Run: headless pygame with SDL's dummy video driver; simulated clock (each Clock.tick advances the game by its frame time, no real sleeping); random seed 0; keys injected as events and as key.get_pressed() state; mouse plan: one left click at the window centre at the start of phase 2, then a move to the lower-right quarter at the start of phase 3.
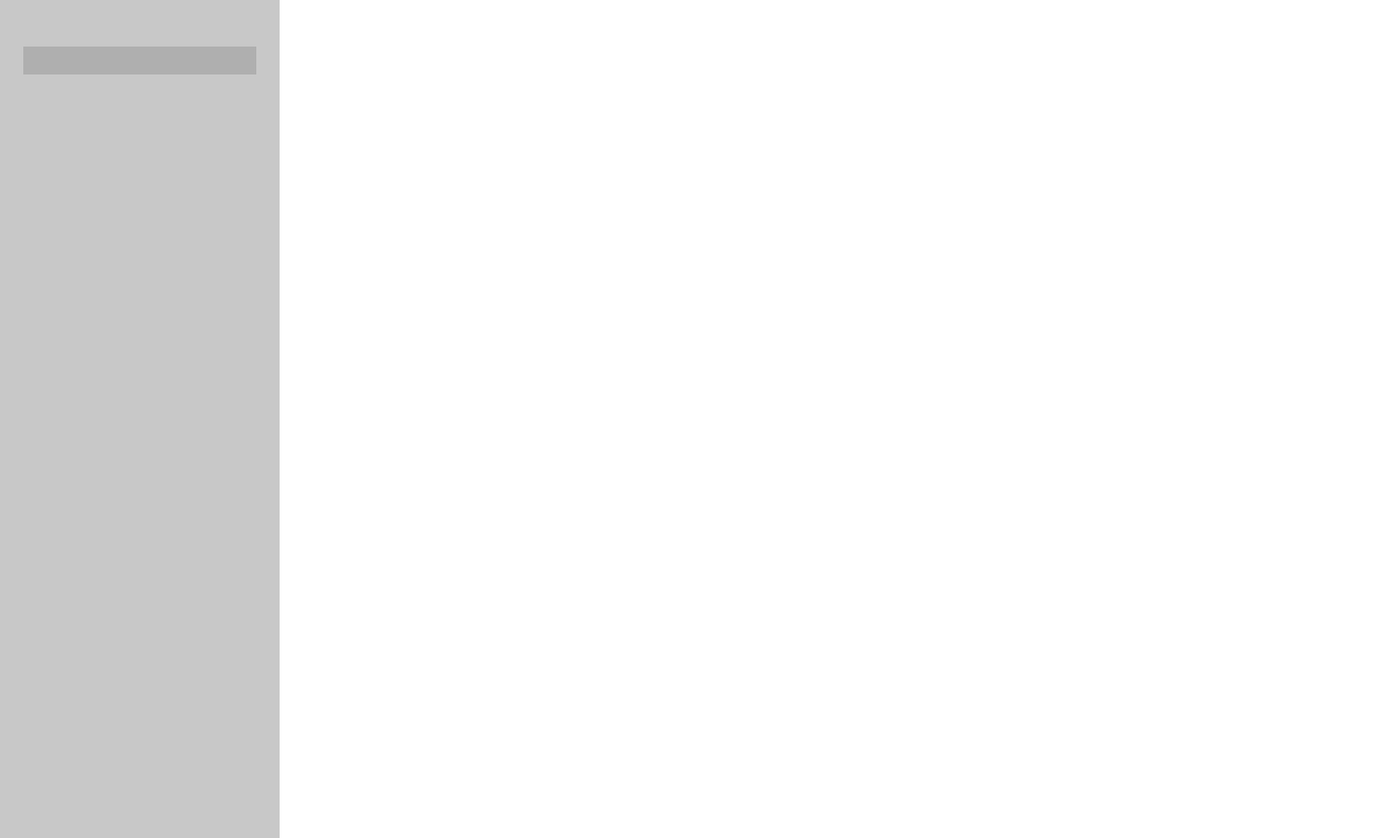
Frame 1 of 4 · flips 1–60 · no input
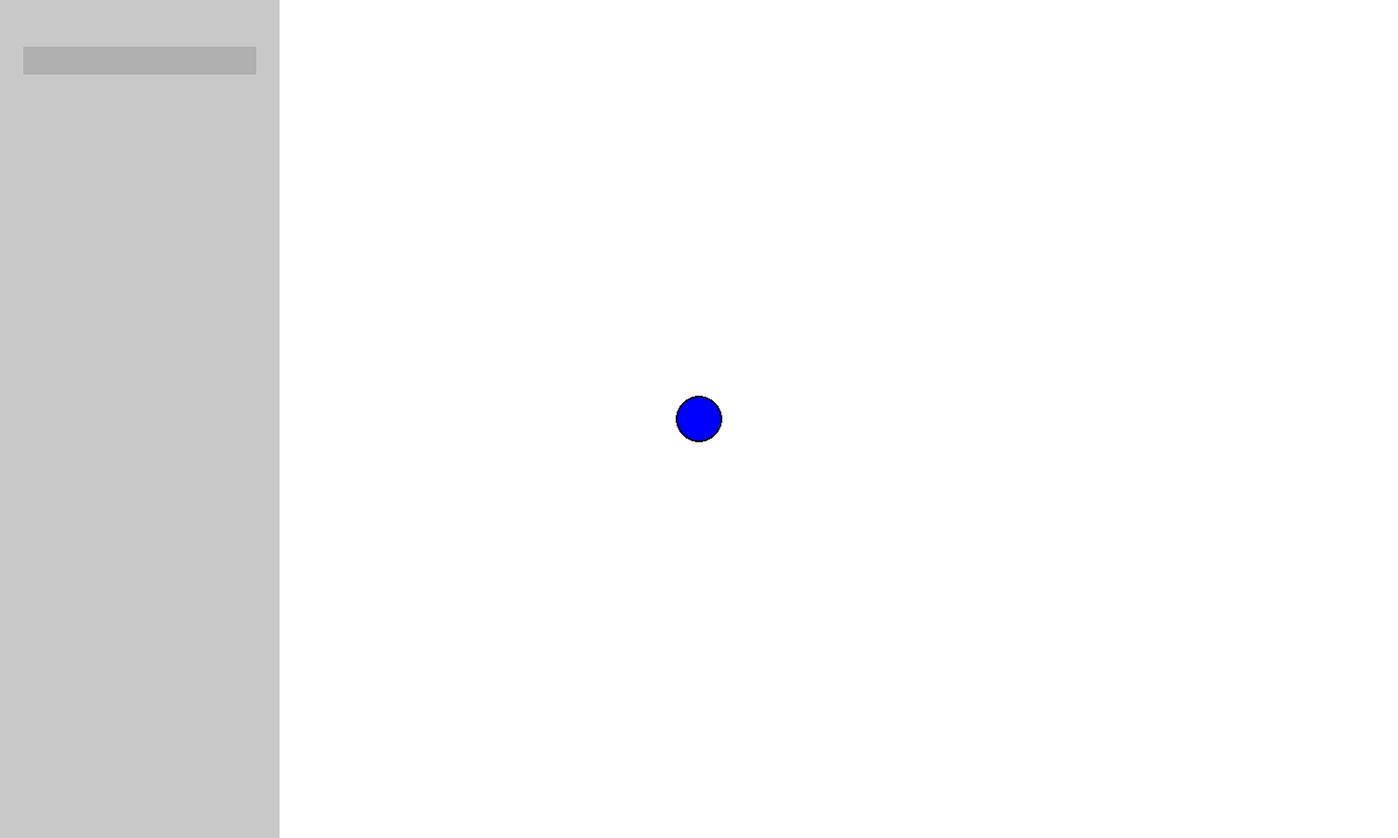
Frame 2 of 4 · flips 61–180 · clicked the window centre · tapped SPACE, RETURN · held RIGHT (→), D
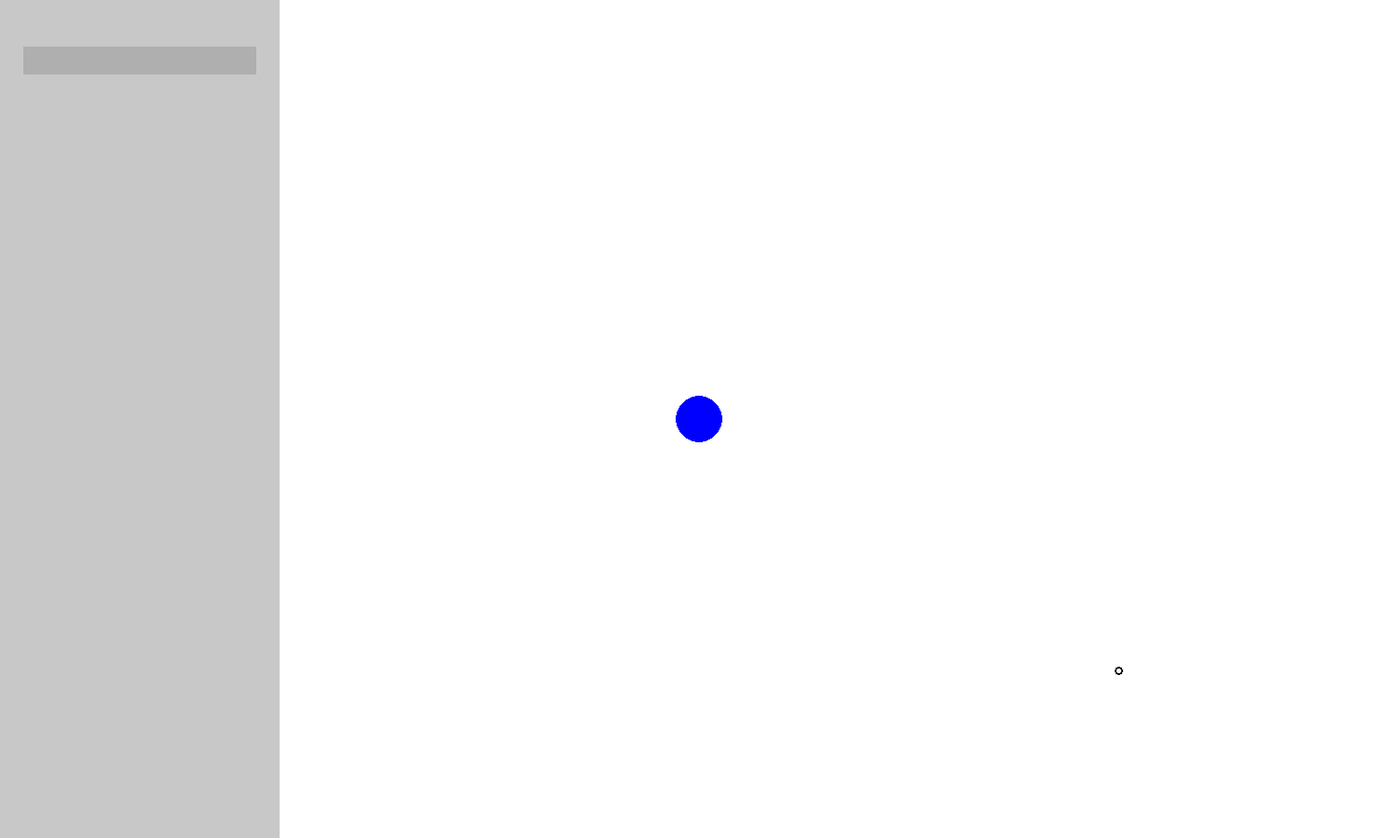
Frame 3 of 4 · flips 181–300 · moved the mouse to the lower-right quarter · held DOWN (↓), S
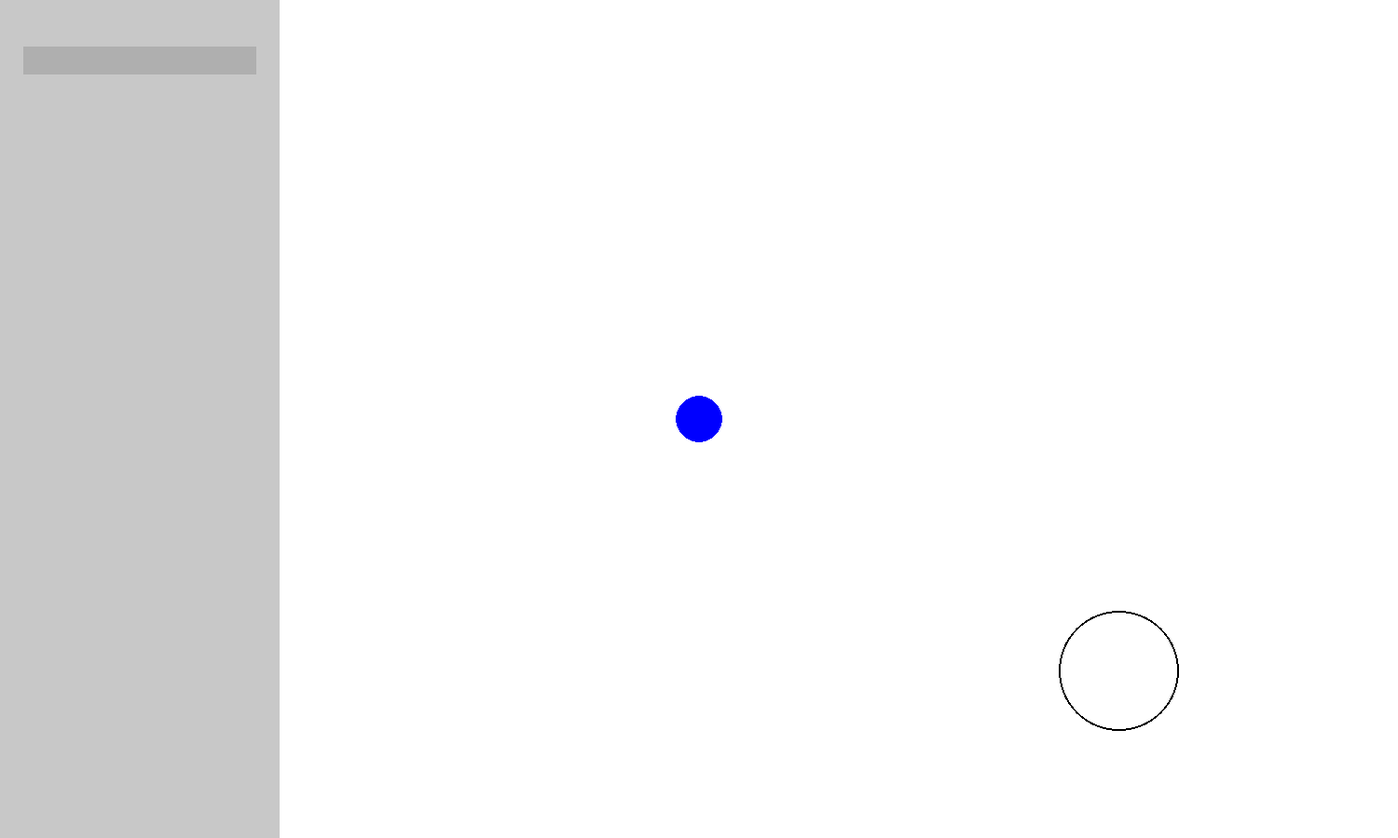
Frame 4 of 4 · flips 301–420 · held LEFT (←), A, UP (↑), W

The pygame program that drew these frames:

import sys
import pygame
import os
from pygame.locals import *

pygame.init
window_size = 1500, 900
window = pygame.display.set_mode(window_size)
gui = pygame.Rect(0, 0, 300, 900)
size_slider = pygame.Rect(25, 50, 250, 30)


brush_size = 50
brush1 = pygame.Rect(50, 50, brush_size, brush_size)
brush_preview = pygame.Rect(50, 50, brush_size, brush_size)
canvas = pygame.Surface(window_size)
canvas.fill((255, 255, 255))

brush_color1 = (0, 0, 255)
while True:
    
    mouse_pressed = pygame.mouse.get_pressed()
    mouse_pos = pygame.mouse.get_pos()
    stisknute = pygame.key.get_pressed()
    
    for event in pygame.event.get():
        if event.type == pygame.QUIT:
            pygame.quit()
            sys.exit()
    
        
    brush_preview.center = mouse_pos
    if mouse_pressed[0]: #0 je levý tlačítko na myši
        brush_rect = pygame.Rect(0, 0, brush_size, brush_size)
        brush_rect.center = mouse_pos
        pygame.draw.ellipse(canvas, brush_color1, brush_rect)
        
    if stisknute[pygame.K_UP]:
        if brush_size <= 300: 
            brush_size += 1
            brush_preview.width += 1
            brush_preview.height += 1
        else:
            NOEVENT
    
    if stisknute[pygame.K_DOWN]:
        if brush_size >= 10: 
            brush_size -= 1
            brush_preview.width -= 1
            brush_preview.height -= 1
        else:
            NOEVENT
        
    
    
    window.blit(canvas, (0, 0))
    pygame.draw.ellipse(window, (0, 0, 255), brush1)
    pygame.draw.ellipse(window, (0, 0, 0), brush_preview, width=2)
    pygame.draw.rect(window, (200, 200, 200), gui)
    pygame.draw.rect(window, (175, 175, 175), size_slider)
    pygame.display.flip()
